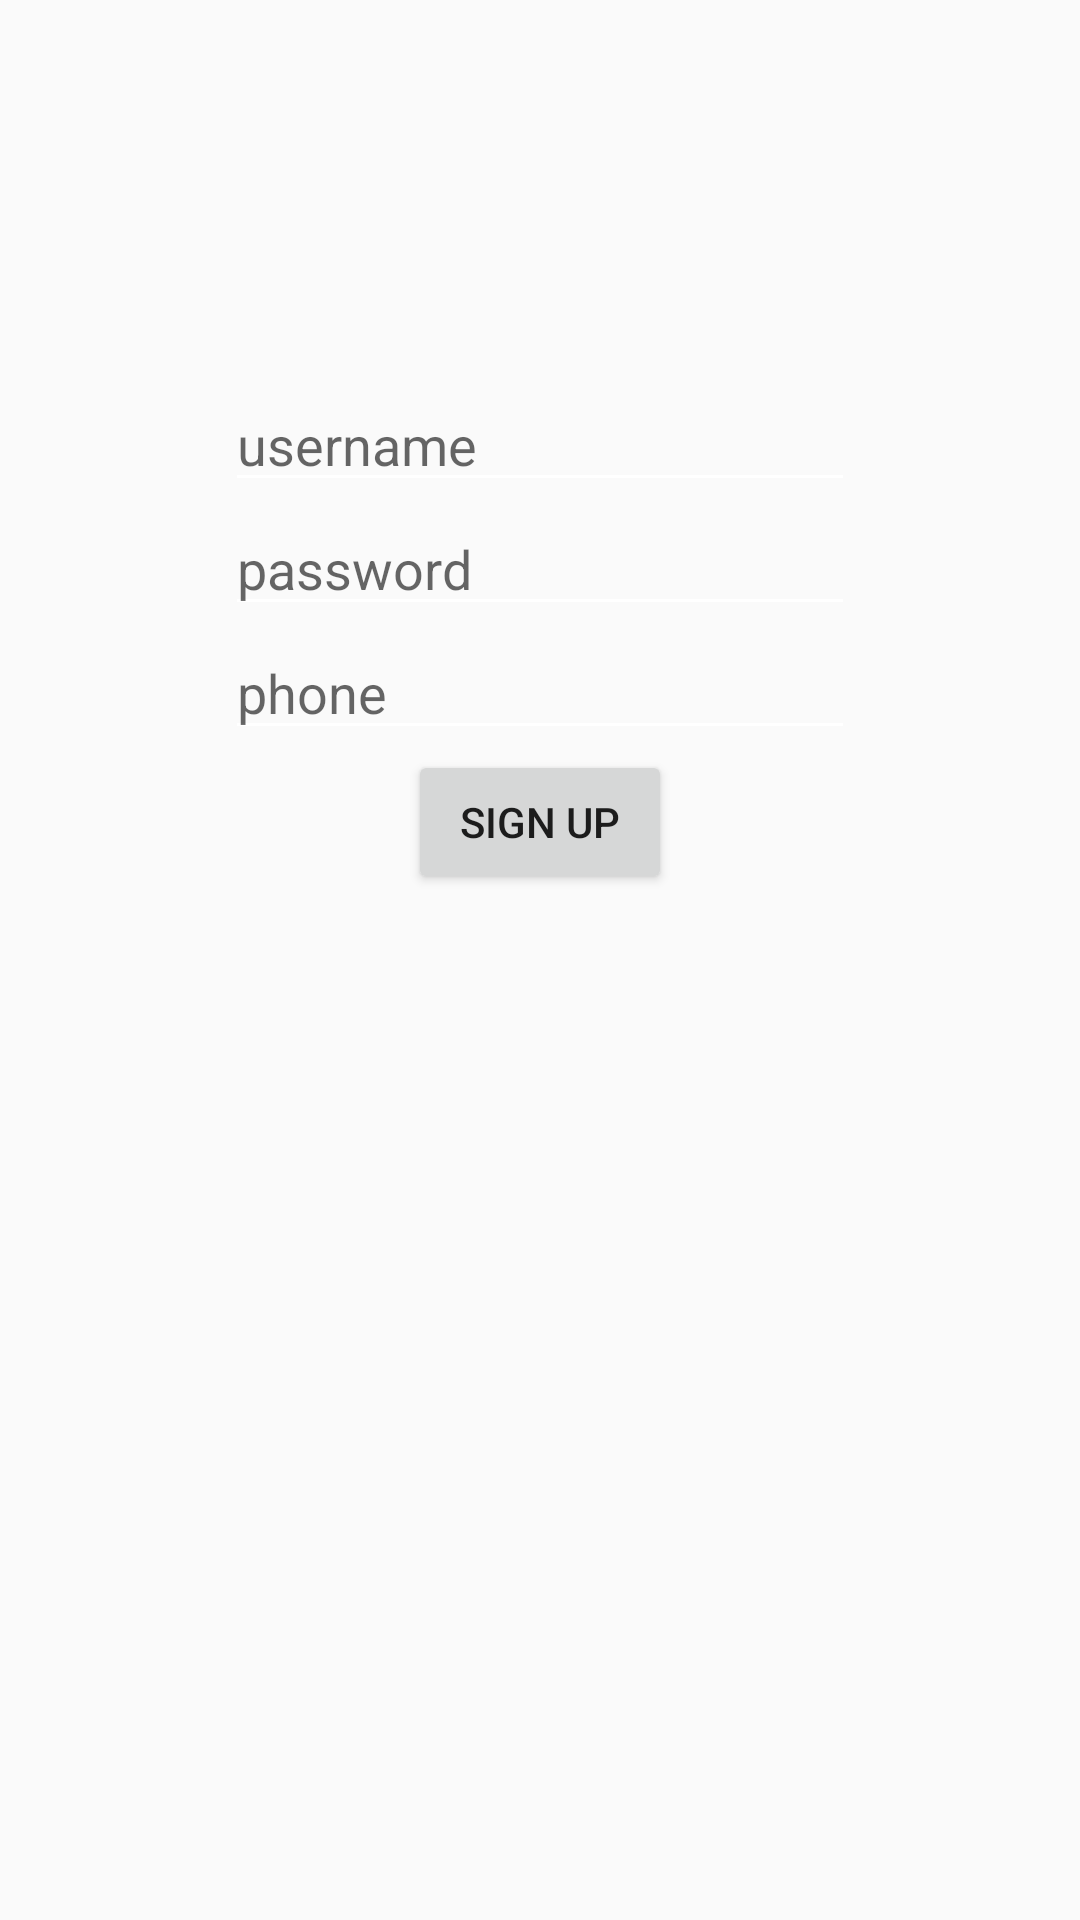

This screen was rendered from an Android layout file. Write that file and the resources it references.
<!-- AndroidManifest.xml: application theme AppTheme -->
<!-- res/layout/signup_activity.xml -->
<RelativeLayout xmlns:android="http://schemas.android.com/apk/res/android"
    xmlns:tools="http://schemas.android.com/tools"
    android:layout_width="match_parent"
    android:layout_height="match_parent"
    android:paddingLeft="@dimen/activity_horizontal_margin"
    android:paddingRight="@dimen/activity_horizontal_margin"
    android:paddingTop="@dimen/activity_vertical_margin"
    android:paddingBottom="@dimen/activity_vertical_margin"
    tools:context="com.quarkworks.apartmentgroceries.auth.SignupActivity">

    
    <EditText
        android:id="@+id/signup_activity_username_id"
        android:layout_width="wrap_content"
        android:layout_height="wrap_content"
        android:inputType="textPersonName"
        android:hint="username"
        android:ems="10"
        android:layout_marginTop="118dp"
        android:layout_alignParentTop="true"
        android:layout_centerHorizontal="true" />

    
    <EditText
        android:id="@+id/signup_activity_password_id"
        android:layout_width="wrap_content"
        android:layout_height="wrap_content"
        android:inputType="textPassword"
        android:hint="password"
        android:ems="10"
        android:layout_below="@+id/signup_activity_username_id"
        android:layout_alignLeft="@+id/signup_activity_username_id"
        android:layout_alignStart="@+id/signup_activity_username_id" />

    
    <EditText
        android:id="@+id/signup_activity_phone_id"
        android:layout_width="wrap_content"
        android:layout_height="wrap_content"
        android:inputType="textPassword"
        android:hint="phone"
        android:ems="10"
        android:layout_below="@+id/signup_activity_password_id"
        android:layout_alignLeft="@+id/signup_activity_username_id"
        android:layout_alignStart="@+id/signup_activity_username_id" />

    
    <Button
        android:id="@+id/signup_activity_submit_button_id"
        android:layout_width="wrap_content"
        android:layout_height="wrap_content"
        android:text="Sign Up"
        android:layout_below="@+id/signup_activity_phone_id"
        android:layout_centerHorizontal="true"
        android:onClick="signupButtonOnClick"/>

</RelativeLayout>
<!-- resources referenced by this layout -->
<resources>
  <dimen name="activity_horizontal_margin">16dp</dimen>
  <dimen name="activity_vertical_margin">8dp</dimen>
  <style name="AppTheme" parent="Theme.AppCompat.Light.NoActionBar">
          <item name="colorPrimary">@color/colorPrimary</item>
          <item name="colorPrimaryDark">@color/colorPrimaryDark</item>
          <item name="colorAccent">@color/colorAccent</item>
          <item name="android:textColorSecondary">@android:color/white</item>
      </style>
  <color name="colorPrimary">#8BC34A</color>
  <color name="colorPrimaryDark">#689F38</color>
  <color name="colorAccent">#64DD17</color>
</resources>
